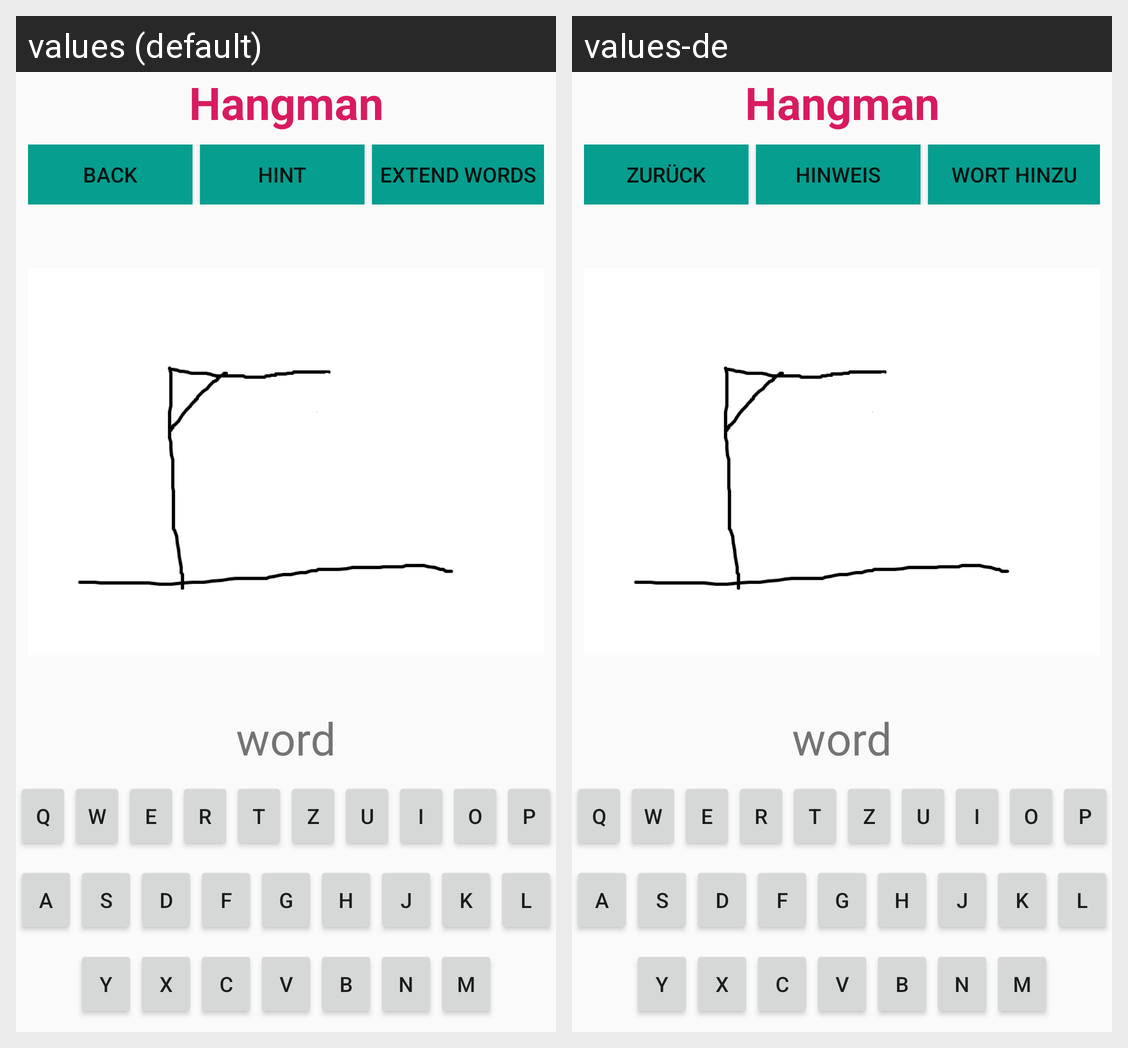

Translations of the strings shown on this Android screen, per locale in the grid:
Android screen res/layout/activity_hangman.xml rendered under 2 locales, left to right: values (default), values-de. Device: Nexus 5 (rendered at 1080×1920; each locale shown at half size, 540×960, under a caption strip naming it); theme AppTheme.
Strings drawn on this screen, with the default value and each locale's value (text and hints the layout hard-codes, and strings that could not be matched under every locale, appear in the picture but are not listed):

str_back
  values: Back
  values-de: Zurück

str_hint_hm
  values: Hint
  values-de: Hinweis

str_extend_words_hm
  values: Extend words
  values-de: Wort hinzu

str_title_hm
  values: Hangman
  values-de: Hangman
